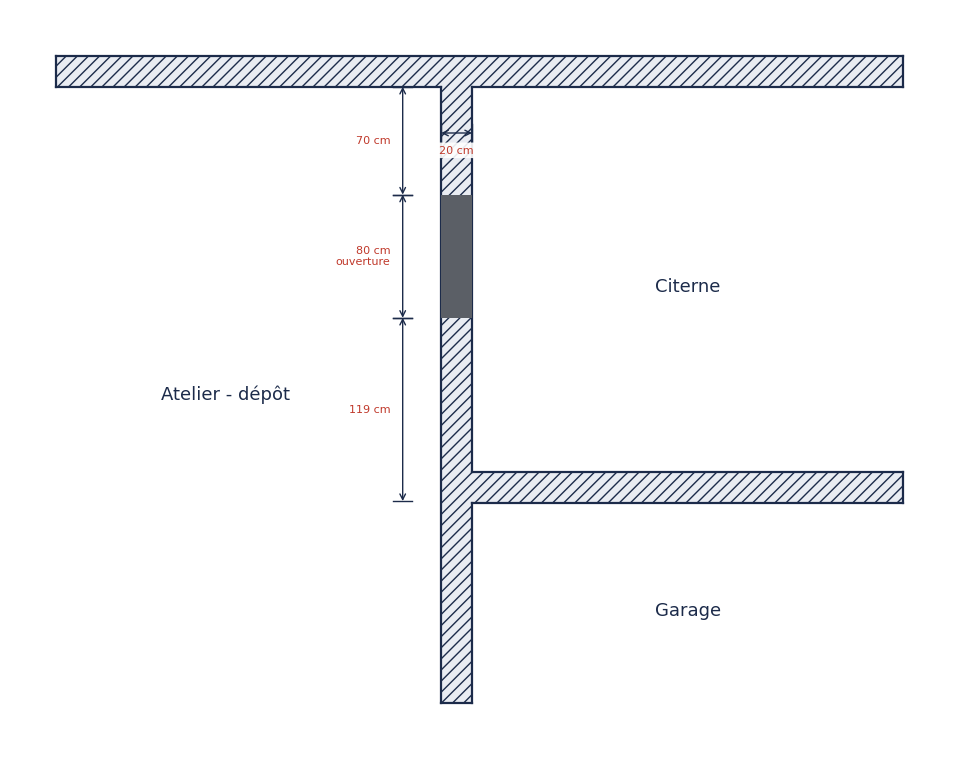

This figure's Python source:
"""
floorplan.py - a tiny, deterministic floor-plan drawing library.

Designed so that an AI (or a human) can turn a hand-drawn sketch into a short,
readable sequence of calls that always renders cleanly and consistently.

CONVENTIONS (read this before generating calls)
------------------------------------------------
* Units are centimeters. y grows UPWARDS (standard math axes, not screen axes).
* Every rectangle-like element (wall, opening, door, window) is anchored at its
  BOTTOM-LEFT corner (x, y) and extends in the +x / +y direction.
    - horizontal=True  -> spans x..x+length  and  y..y+thickness
    - horizontal=False -> spans x..x+thickness and y..y+length
  So a vertical wall "goes up" from (x, y); a horizontal wall "goes right".
* Openings/doors/windows are drawn *over* a wall: give them the same x (or y)
  and the same thickness as the wall they sit in.
* Dimensions are double-headed arrows with end ticks. They measure a length
  starting at (x, y) going right (horizontal) or up (vertical). `offset` shifts
  the arrow sideways so it sits beside the thing it measures.
* Text default: centered, horizontal. Use rotation=90 for vertical labels.
* Walls that touch/overlap are drawn as one continuous shape: outlines are
  only drawn where they're not inside another wall. Overlapping is fine,
  but don't draw the exact same wall twice.

MINIMAL EXAMPLE
---------------
    from floorplan import FloorPlan
    p = FloorPlan()
    p.wall(0, 0, 300, horizontal=True)          # bottom wall
    p.wall(0, 0, 250, horizontal=False)         # left wall
    p.opening(0, 100, 80, horizontal=False)     # 80 cm gap in the left wall
    p.dimension(0, 100, 80, horizontal=False, offset=-40)
    p.room_label(150, 125, "Kitchen")
    p.save("plan.png")
"""

from __future__ import annotations

import matplotlib

matplotlib.use("Agg")
import matplotlib.pyplot as plt
from matplotlib.patches import Rectangle, Arc, Polygon

# --------------------------------------------------------------------------- #
# Style
# --------------------------------------------------------------------------- #
WALL_THICKNESS = 20      # default wall thickness (cm)
WALL_FILL = "#e9ecf2"    # light fill behind the hatch
WALL_HATCH = "///"       # matplotlib hatch pattern
WALL_EDGE = "#1c2b4a"    # dark blue outline
WALL_EDGE_WIDTH = 1.6
OPENING_FILL = "#5b5f66" # dark grey block, like the sketch
FLOOR_FILL = "#f4f5f8"
TEXT_COLOR = "#1c2b4a"
DIM_COLOR = "#1c2b4a"     # arrows and ticks
DIM_TEXT_COLOR = "#c0392b"  # dimension labels (red, readable over hatching)
LABEL_BOX = dict(boxstyle="round,pad=0.25", facecolor="white",
                 edgecolor="none", alpha=0.9)  # backing box behind labels
FONT = "DejaVu Sans"


class FloorPlan:
    """A single drawing. Create one, call drawing methods, then save()/show()."""

    def __init__(self, width_cm: float | None = None, height_cm: float | None = None,
                 scale: float = 0.02, title: str | None = None):
        """
        width_cm/height_cm : fixed drawing extents. If omitted, the figure
                             auto-fits everything drawn (with a small margin).
        scale              : inches per cm (0.02 -> a 500 cm room ~ 10 in wide).
        """
        self._scale = scale
        self._fixed = (width_cm, height_cm) if width_cm and height_cm else None
        self._items = []          # (xmin, ymin, xmax, ymax) for auto-fit
        self._walls = []          # wall rectangles, merged at draw time
        self.fig, self.ax = plt.subplots()
        self.ax.set_aspect("equal")
        self.ax.axis("off")
        self.fig.patch.set_facecolor("white")
        if title:
            self.ax.set_title(title, fontsize=12, color=TEXT_COLOR, fontname=FONT)

    # ------------------------------------------------------------------ #
    # Internal helpers
    # ------------------------------------------------------------------ #
    def _track(self, x0, y0, x1, y1):
        self._items.append((min(x0, x1), min(y0, y1), max(x0, x1), max(y0, y1)))

    @staticmethod
    def _rect(x, y, length, horizontal, thickness):
        """Return (x, y, w, h) of an anchored rectangle."""
        if horizontal:
            return x, y, length, thickness
        return x, y, thickness, length

    # ------------------------------------------------------------------ #
    # Structural elements
    # ------------------------------------------------------------------ #
    def wall(self, x: float, y: float, length: float, horizontal: bool = True,
             thickness: float = WALL_THICKNESS):
        """Hatched wall anchored at bottom-left (x, y)."""
        rx, ry, w, h = self._rect(x, y, length, horizontal, thickness)
        self._walls.append((rx, ry, w, h))   # drawn merged in _finalize()
        self._track(rx, ry, rx + w, ry + h)
        return self

    def _draw_walls(self):
        """Draw all walls as one continuous shape without extra dependencies:
        hatched fills first (no outline), then only the outline segments that
        do not lie inside/on another wall, so junctions have no seams."""
        if not self._walls:
            return
        eps = 1e-6
        rects = [(rx, ry, rx + w, ry + h) for rx, ry, w, h in self._walls]

        # 1) fills + hatch, no visible edge (edgecolor still drives hatch color)
        for x0, y0, x1, y1 in rects:
            self.ax.add_patch(Rectangle((x0, y0), x1 - x0, y1 - y0,
                                        facecolor=WALL_FILL, edgecolor=WALL_EDGE,
                                        hatch=WALL_HATCH, linewidth=0, zorder=2))

        # 2) outline segments minus the parts covered by other walls
        def covered(a, b, lo, hi):
            """Subtract closed interval [lo, hi] from [a, b]; return remaining."""
            out = []
            if hi <= a + eps or lo >= b - eps:
                return [(a, b)]
            if lo > a + eps:
                out.append((a, lo))
            if hi < b - eps:
                out.append((hi, b))
            return out

        for i, (x0, y0, x1, y1) in enumerate(rects):
            edges = [  # (fixed_axis, fixed_value, a, b) — 'y' = horizontal edge
                ("y", y0, x0, x1), ("y", y1, x0, x1),
                ("x", x0, y0, y1), ("x", x1, y0, y1)]
            for axis, c, a, b in edges:
                segs = [(a, b)]
                for j, (ox0, oy0, ox1, oy1) in enumerate(rects):
                    if j == i:
                        continue
                    if axis == "y":
                        if oy0 - eps <= c <= oy1 + eps:
                            segs = [p for s_ in segs for p in covered(*s_, ox0, ox1)]
                    else:
                        if ox0 - eps <= c <= ox1 + eps:
                            segs = [p for s_ in segs for p in covered(*s_, oy0, oy1)]
                for a2, b2 in segs:
                    if b2 - a2 <= eps:
                        continue
                    if axis == "y":
                        self.ax.plot([a2, b2], [c, c], color=WALL_EDGE,
                                     linewidth=WALL_EDGE_WIDTH, solid_capstyle="projecting",
                                     zorder=2.5)
                    else:
                        self.ax.plot([c, c], [a2, b2], color=WALL_EDGE,
                                     linewidth=WALL_EDGE_WIDTH, solid_capstyle="projecting",
                                     zorder=2.5)

    def opening(self, x: float, y: float, length: float, horizontal: bool = True,
                thickness: float = WALL_THICKNESS):
        """Plain opening (no door) drawn as a dark block over the wall."""
        rx, ry, w, h = self._rect(x, y, length, horizontal, thickness)
        self.ax.add_patch(Rectangle((rx, ry), w, h, facecolor=OPENING_FILL,
                                    edgecolor=OPENING_FILL, linewidth=0, zorder=3))
        self._track(rx, ry, rx + w, ry + h)
        return self

    def door(self, x: float, y: float, length: float, horizontal: bool = True,
             thickness: float = WALL_THICKNESS, swing: str = "left",
             flip: bool = False):
        """
        Door: white gap in the wall + leaf line + quarter-circle swing arc.
        swing : hinge side, "left"/"right" (horizontal wall) or
                "bottom"/"top" (vertical wall). Synonyms accepted.
        flip  : mirror the swing to the other side of the wall.
        """
        rx, ry, w, h = self._rect(x, y, length, horizontal, thickness)
        # cut the wall
        self.ax.add_patch(Rectangle((rx, ry), w, h, facecolor="white",
                                    edgecolor="white", linewidth=0, zorder=3))
        hinge_start = swing in ("left", "bottom", "start")
        side = -1 if flip else 1
        if horizontal:
            hx = x if hinge_start else x + length
            hy = y + thickness if side == 1 else y
            dx = length if hinge_start else -length
            # leaf
            self.ax.plot([hx, hx], [hy, hy + side * length], color=WALL_EDGE,
                         linewidth=WALL_EDGE_WIDTH, zorder=4)
            # arc from leaf tip to wall edge
            if side == 1:
                t1, t2 = (0, 90) if hinge_start else (90, 180)
            else:
                t1, t2 = (270, 360) if hinge_start else (180, 270)
            self.ax.add_patch(Arc((hx, hy), 2 * length, 2 * length, theta1=t1,
                                  theta2=t2, color=WALL_EDGE, linewidth=1,
                                  linestyle="--", zorder=4))
            self._track(min(hx, hx + dx), min(hy, hy + side * length),
                        max(hx, hx + dx), max(hy, hy + side * length))
        else:
            hy = y if hinge_start else y + length
            hx = x + thickness if side == 1 else x
            dy = length if hinge_start else -length
            self.ax.plot([hx, hx + side * length], [hy, hy], color=WALL_EDGE,
                         linewidth=WALL_EDGE_WIDTH, zorder=4)
            if side == 1:
                t1, t2 = (0, 90) if hinge_start else (270, 360)
            else:
                t1, t2 = (90, 180) if hinge_start else (180, 270)
            self.ax.add_patch(Arc((hx, hy), 2 * length, 2 * length, theta1=t1,
                                  theta2=t2, color=WALL_EDGE, linewidth=1,
                                  linestyle="--", zorder=4))
            self._track(min(hx, hx + side * length), min(hy, hy + dy),
                        max(hx, hx + side * length), max(hy, hy + dy))
        return self

    def window(self, x: float, y: float, length: float, horizontal: bool = True,
               thickness: float = WALL_THICKNESS):
        """Window: white gap with a thin double line through it."""
        rx, ry, w, h = self._rect(x, y, length, horizontal, thickness)
        self.ax.add_patch(Rectangle((rx, ry), w, h, facecolor="white",
                                    edgecolor=WALL_EDGE, linewidth=WALL_EDGE_WIDTH,
                                    zorder=3))
        for f in (1 / 3, 2 / 3):
            if horizontal:
                yy = ry + h * f
                self.ax.plot([rx, rx + w], [yy, yy], color=WALL_EDGE,
                             linewidth=0.8, zorder=4)
            else:
                xx = rx + w * f
                self.ax.plot([xx, xx], [ry, ry + h], color=WALL_EDGE,
                             linewidth=0.8, zorder=4)
        self._track(rx, ry, rx + w, ry + h)
        return self

    def floor(self, x: float, y: float, width: float, height: float,
              color: str = FLOOR_FILL):
        """Optional light fill for a room interior (draw before walls/labels)."""
        self.ax.add_patch(Rectangle((x, y), width, height, facecolor=color,
                                    edgecolor="none", zorder=1))
        self._track(x, y, x + width, y + height)
        return self

    # ------------------------------------------------------------------ #
    # Annotation
    # ------------------------------------------------------------------ #
    def text(self, x: float, y: float, text: str, rotation: float = 0,
             size: float = 9, bold: bool = False, ha: str = "center",
             va: str = "center", color: str = TEXT_COLOR, boxed: bool = False):
        """Free text centered at (x, y). rotation=90 for vertical text.
        boxed=True adds a white backing box (use when text sits on a wall)."""
        self.ax.text(x, y, text, rotation=rotation, fontsize=size,
                     fontname=FONT, color=color, ha=ha, va=va,
                     fontweight="bold" if bold else "normal",
                     bbox=LABEL_BOX if boxed else None, zorder=6)
        self._track(x, y, x, y)
        return self

    def room_label(self, x: float, y: float, name: str, rotation: float = 0):
        """Larger label for a room name."""
        return self.text(x, y, name, rotation=rotation, size=13)

    def dimension(self, x: float, y: float, length: float, horizontal: bool = True,
                  offset: float = 0, label: str | None = None,
                  unit: str = "cm", size: float = 8, flip_label: bool = False):
        """
        Double-headed measurement arrow with end ticks.
        Starts at (x, y) and spans `length` to the right / upward.
        offset : perpendicular shift (+ = up for horizontal, + = right for vertical).
        label  : text; defaults to f"{length:g} {unit}". Use "" for no label.
        flip_label : put the label on the other side of the arrow
                     (below instead of above / right instead of left).
        """
        if label is None:
            label = f"{length:g} {unit}"
        tick = 6
        if horizontal:
            yy = y + offset
            x1, x2 = x, x + length
            self.ax.annotate("", xy=(x2, yy), xytext=(x1, yy),
                             arrowprops=dict(arrowstyle="<->", color=DIM_COLOR,
                                             lw=1, shrinkA=0, shrinkB=0), zorder=5)
            for xx in (x1, x2):
                self.ax.plot([xx, xx], [yy - tick, yy + tick], color=DIM_COLOR,
                             lw=1, zorder=5)
            if label:
                ly, va = ((yy - tick - 2, "top") if flip_label
                          else (yy + tick + 2, "bottom"))
                self.ax.text((x1 + x2) / 2, ly, label, ha="center", va=va,
                             fontsize=size, fontname=FONT, color=DIM_TEXT_COLOR,
                             bbox=LABEL_BOX, zorder=6)
            self._track(x1, yy - tick, x2, yy + tick + 12)
        else:
            xx = x + offset
            y1, y2 = y, y + length
            self.ax.annotate("", xy=(xx, y2), xytext=(xx, y1),
                             arrowprops=dict(arrowstyle="<->", color=DIM_COLOR,
                                             lw=1, shrinkA=0, shrinkB=0), zorder=5)
            for yy in (y1, y2):
                self.ax.plot([xx - tick, xx + tick], [yy, yy], color=DIM_COLOR,
                             lw=1, zorder=5)
            if label:
                lx, ha = ((xx + tick + 2, "left") if flip_label
                          else (xx - tick - 2, "right"))
                self.ax.text(lx, (y1 + y2) / 2, label, ha=ha, va="center",
                             fontsize=size, fontname=FONT, color=DIM_TEXT_COLOR,
                             bbox=LABEL_BOX, zorder=6)
            self._track(xx - tick - 40, y1, xx + tick, y2)
        return self

    def line(self, x0: float, y0: float, x1: float, y1: float,
             dashed: bool = False, width: float = 1.0):
        """Generic thin line (e.g. for a break line or guide)."""
        self.ax.plot([x0, x1], [y0, y1], color=WALL_EDGE, linewidth=width,
                     linestyle="--" if dashed else "-", zorder=4)
        self._track(x0, y0, x1, y1)
        return self

    def north_arrow(self, x: float, y: float, size: float = 40):
        """Small north indicator with its tip at (x, y+size)."""
        pts = [(x, y + size), (x - size * 0.3, y), (x, y + size * 0.25),
               (x + size * 0.3, y)]
        self.ax.add_patch(Polygon(pts, closed=True, facecolor=WALL_EDGE,
                                  edgecolor=WALL_EDGE, zorder=6))
        self.text(x, y + size + 10, "N", size=9, bold=True)
        return self

    # ------------------------------------------------------------------ #
    # Output
    # ------------------------------------------------------------------ #
    def _finalize(self, margin: float = 30):
        self._draw_walls()
        self._walls = []
        if self._fixed:
            w, h = self._fixed
            xmin, ymin, xmax, ymax = -margin, -margin, w + margin, h + margin
        elif self._items:
            xmin = min(i[0] for i in self._items) - margin
            ymin = min(i[1] for i in self._items) - margin
            xmax = max(i[2] for i in self._items) + margin
            ymax = max(i[3] for i in self._items) + margin
        else:
            xmin, ymin, xmax, ymax = 0, 0, 100, 100
        self.ax.set_xlim(xmin, xmax)
        self.ax.set_ylim(ymin, ymax)
        self.fig.set_size_inches((xmax - xmin) * self._scale,
                                 (ymax - ymin) * self._scale)

    def save(self, path: str = "plan.png", dpi: int = 200):
        """Write the drawing to a PNG/SVG/PDF file (chosen by extension)."""
        self._finalize()
        self.fig.savefig(path, dpi=dpi, bbox_inches="tight", facecolor="white")
        return path

    def show(self):
        self._finalize()
        plt.show()


# --------------------------------------------------------------------------- #
# Demo: reproduces the "Atelier - dépôt / Citerne / Garage" sketch.
# Run `python floorplan.py` to generate demo.png.
# --------------------------------------------------------------------------- #
if __name__ == "__main__":
    T = 20                       # wall thickness used throughout
    WALL_X = 250                 # x of the central vertical wall (its left face)
    TOP_Y = 400                  # y of the top wall's bottom face
    p = FloorPlan()

    # top wall spanning the whole width
    p.wall(0, TOP_Y, 550, horizontal=True, thickness=T)

    # central vertical wall, from bottom up to the top wall
    p.wall(WALL_X, 0, TOP_Y, horizontal=False, thickness=T)
    # 80 cm opening: 70 cm below the top wall
    p.opening(WALL_X, TOP_Y - 70 - 80, 80, horizontal=False, thickness=T)

    # citerne bottom wall + garage separation
    p.wall(WALL_X + T, 130, 550 - WALL_X - T, horizontal=True, thickness=T)

    # dimensions along the wall, placed to the left of it
    p.dimension(WALL_X, TOP_Y - 70, 70, horizontal=False, offset=-25)
    p.dimension(WALL_X, TOP_Y - 150, 80, horizontal=False, offset=-25,
                label="80 cm\nouverture")
    p.dimension(WALL_X, TOP_Y - 150 - 119, 119, horizontal=False, offset=-25)
    p.dimension(WALL_X, TOP_Y - 30, T, horizontal=True, label="20 cm",
                flip_label=True)

    # room names
    p.room_label(110, 200, "Atelier - dépôt")
    p.room_label(410, 270, "Citerne")
    p.room_label(410, 60, "Garage")

    print("wrote", p.save("demo.png"))
